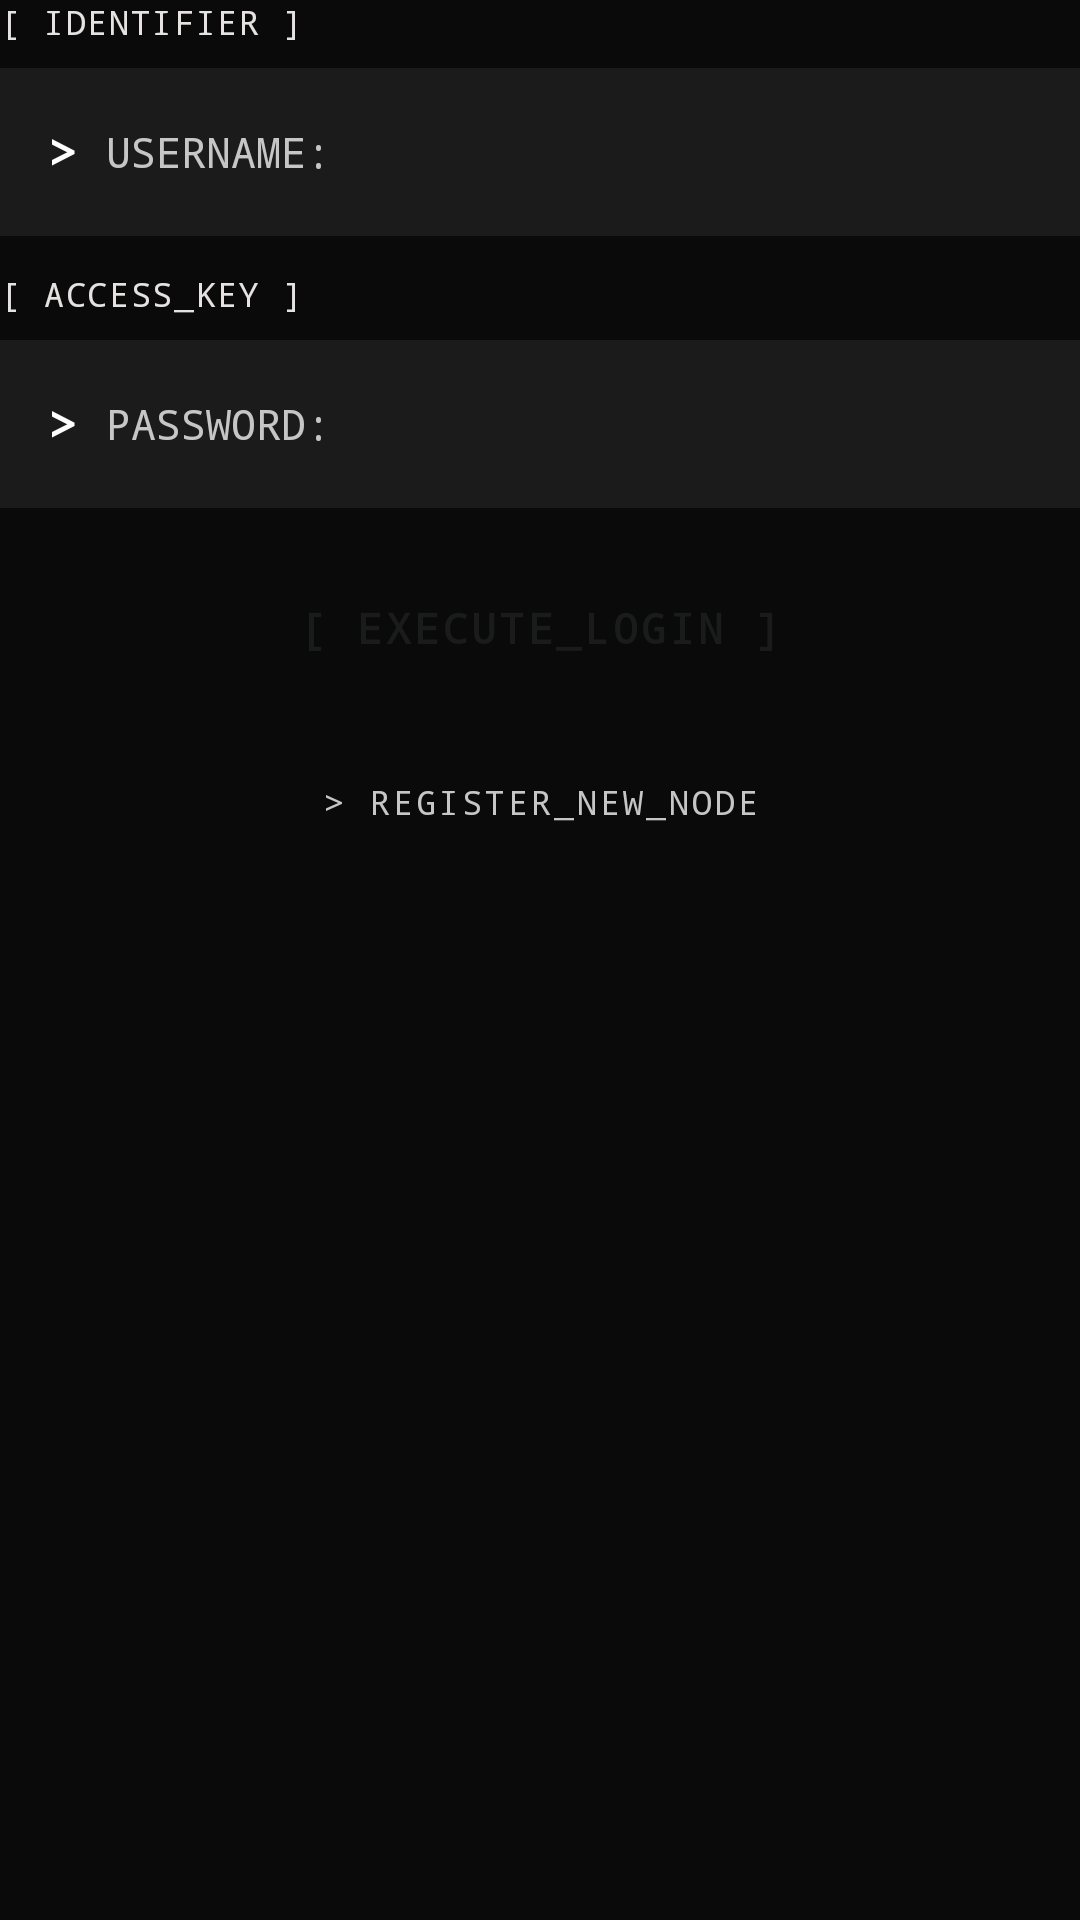

This screen was rendered from an Android layout file. Write that file and the resources it references.
<!-- AndroidManifest.xml: application theme Theme.LanChat -->
<!-- res/layout/include_auth_form.xml -->
<?xml version="1.0" encoding="utf-8"?>
<LinearLayout xmlns:android="http://schemas.android.com/apk/res/android"
    android:layout_width="match_parent"
    android:layout_height="wrap_content"
    android:orientation="vertical">

    <TextView
        android:layout_width="wrap_content"
        android:layout_height="wrap_content"
        android:text="[ IDENTIFIER ]"
        android:textSize="11sp"
        android:textColor="@color/on_surface"
        android:fontFamily="monospace"
        android:letterSpacing="0.05" />

    <LinearLayout
        android:layout_width="match_parent"
        android:layout_height="56dp"
        android:layout_marginTop="8dp"
        android:orientation="horizontal"
        android:gravity="center_vertical"
        android:background="@color/surface_container_low"
        android:paddingHorizontal="16dp">

        <TextView
            android:layout_width="wrap_content"
            android:layout_height="wrap_content"
            android:text="&gt; "
            android:textSize="16sp"
            android:textStyle="bold"
            android:textColor="@color/primary_white"
            android:fontFamily="monospace" />

        <EditText
            android:id="@+id/etUsername"
            android:layout_width="0dp"
            android:layout_height="match_parent"
            android:layout_weight="1"
            android:hint="USERNAME:"
            android:textColorHint="@color/on_surface_variant"
            android:textColor="@color/primary_white"
            android:textSize="14sp"
            android:fontFamily="monospace"
            android:inputType="textNoSuggestions"
            android:singleLine="true"
            android:background="@null"
            android:textAllCaps="false" />
    </LinearLayout>

    <TextView
        android:layout_width="wrap_content"
        android:layout_height="wrap_content"
        android:layout_marginTop="12dp"
        android:text="[ ACCESS_KEY ]"
        android:textSize="11sp"
        android:textColor="@color/on_surface"
        android:fontFamily="monospace"
        android:letterSpacing="0.05" />

    <LinearLayout
        android:layout_width="match_parent"
        android:layout_height="56dp"
        android:layout_marginTop="8dp"
        android:orientation="horizontal"
        android:gravity="center_vertical"
        android:background="@color/surface_container_low"
        android:paddingHorizontal="16dp">

        <TextView
            android:layout_width="wrap_content"
            android:layout_height="wrap_content"
            android:text="&gt; "
            android:textSize="16sp"
            android:textStyle="bold"
            android:textColor="@color/primary_white"
            android:fontFamily="monospace" />

        <EditText
            android:id="@+id/etPassword"
            android:layout_width="0dp"
            android:layout_height="match_parent"
            android:layout_weight="1"
            android:hint="PASSWORD:"
            android:textColorHint="@color/on_surface_variant"
            android:textColor="@color/primary_white"
            android:textSize="14sp"
            android:fontFamily="monospace"
            android:inputType="textPassword"
            android:singleLine="true"
            android:background="@null" />
    </LinearLayout>

    <Button
        android:id="@+id/btnLogin"
        android:layout_width="match_parent"
        android:layout_height="56dp"
        android:layout_marginTop="12dp"
        android:text="[ EXECUTE_LOGIN ]"
        android:textColor="@color/on_primary"
        android:textSize="14sp"
        android:textStyle="bold"
        android:fontFamily="monospace"
        android:letterSpacing="0.08"
        android:backgroundTint="@color/primary_white"
        style="@style/Widget.MaterialComponents.Button" />

    <Button
        android:id="@+id/btnRegister"
        android:layout_width="match_parent"
        android:layout_height="wrap_content"
        android:layout_marginTop="6dp"
        android:text="&gt; REGISTER_NEW_NODE"
        android:textColor="@color/on_surface_variant"
        android:textSize="11sp"
        android:fontFamily="monospace"
        style="@style/Widget.MaterialComponents.Button.TextButton" />

</LinearLayout>
<!-- resources referenced by this layout -->
<resources>
  <color name="on_primary">#1A1C1C</color>
  <color name="on_surface">#E5E2E1</color>
  <color name="on_surface_variant">#C6C6C6</color>
  <color name="primary_white">#FFFFFF</color>
  <color name="surface_container_low">#1C1B1B</color>
  <style name="Theme.LanChat" parent="Theme.MaterialComponents.DayNight.NoActionBar">
          <item name="colorPrimary">#FFFFFF</item>
          <item name="colorPrimaryVariant">#0E0E0E</item>
          <item name="colorOnPrimary">#0A0A0A</item>
          <item name="colorSecondary">#C6C6C7</item>
          <item name="colorSurface">#131313</item>
          <item name="android:colorBackground">#0A0A0A</item>
          <item name="android:statusBarColor">#0E0E0E</item>
          <item name="android:navigationBarColor">#0A0A0A</item>
          <item name="android:windowLightStatusBar">false</item>
          <item name="android:windowLightNavigationBar">false</item>
          
          <item name="android:fitsSystemWindows">true</item>
      </style>
</resources>
